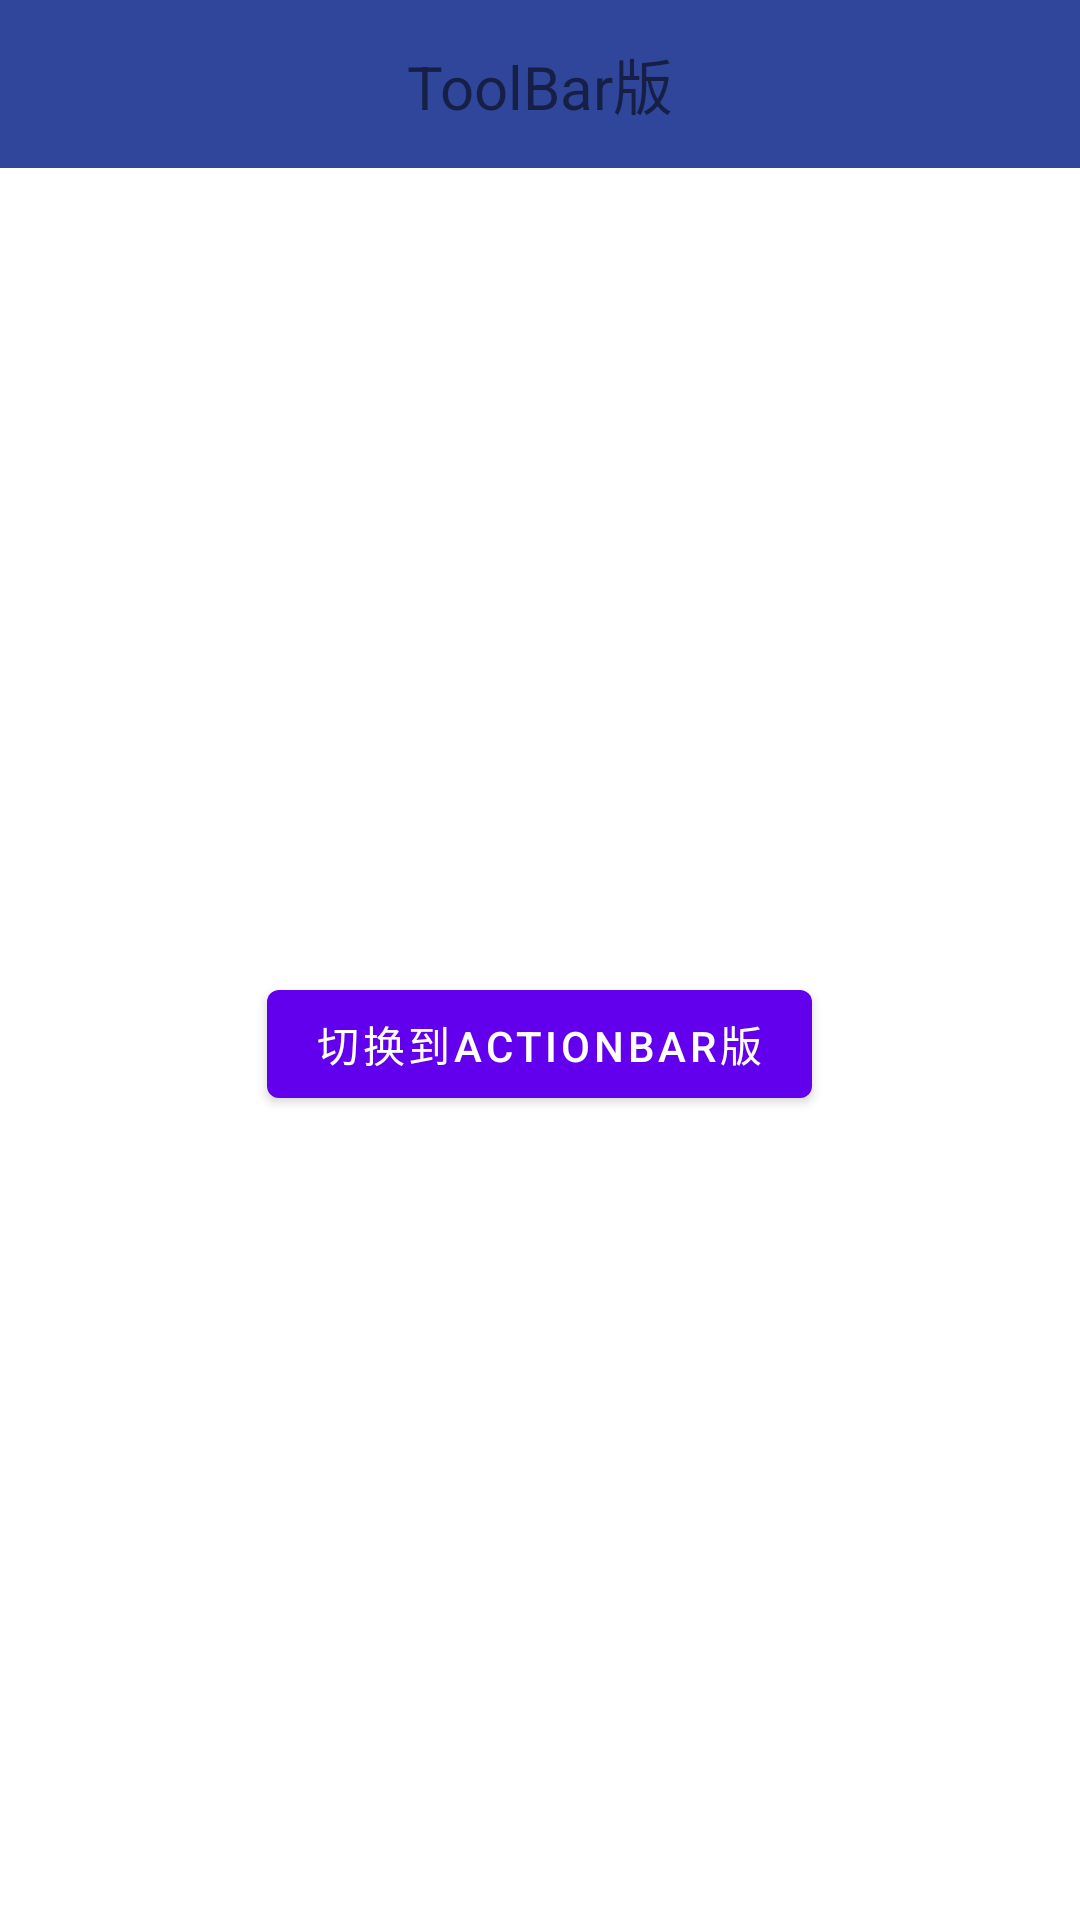

Android layout source for this screen:
<!-- AndroidManifest.xml: fallback theme Theme.MaterialComponents.DayNight.NoActionBar -->
<!-- res/layout/content_layout.xml -->
<?xml version="1.0" encoding="utf-8"?>
<LinearLayout xmlns:android="http://schemas.android.com/apk/res/android"
    xmlns:app="http://schemas.android.com/apk/res-auto"
    android:layout_width="match_parent"
    android:layout_height="match_parent"
    android:orientation="vertical">

    <android.support.v7.widget.Toolbar
        android:id="@+id/toolbar"
        android:layout_width="match_parent"
        android:layout_height="wrap_content"
        android:background="#30469b"
        android:paddingTop="@dimen/toolbar_padding_top"
        app:popupTheme="@style/ThemeOverlay.AppCompat.Light"
        app:theme="@style/ThemeOverlay.AppCompat.Dark.ActionBar">

        <TextView
            android:layout_width="wrap_content"
            android:layout_height="wrap_content"
            android:layout_gravity="center"
            android:text="ToolBar版"
            android:textSize="20sp" />

    </android.support.v7.widget.Toolbar>

    
    <RelativeLayout
        android:layout_width="match_parent"
        android:layout_height="match_parent">

        <Button
            android:id="@+id/goToActionBar"
            android:layout_width="wrap_content"
            android:layout_height="wrap_content"
            android:layout_centerInParent="true"
            android:text="切换到ActionBar版" />
    </RelativeLayout>

</LinearLayout>
<!-- resources referenced by this layout -->
<resources>

</resources>
